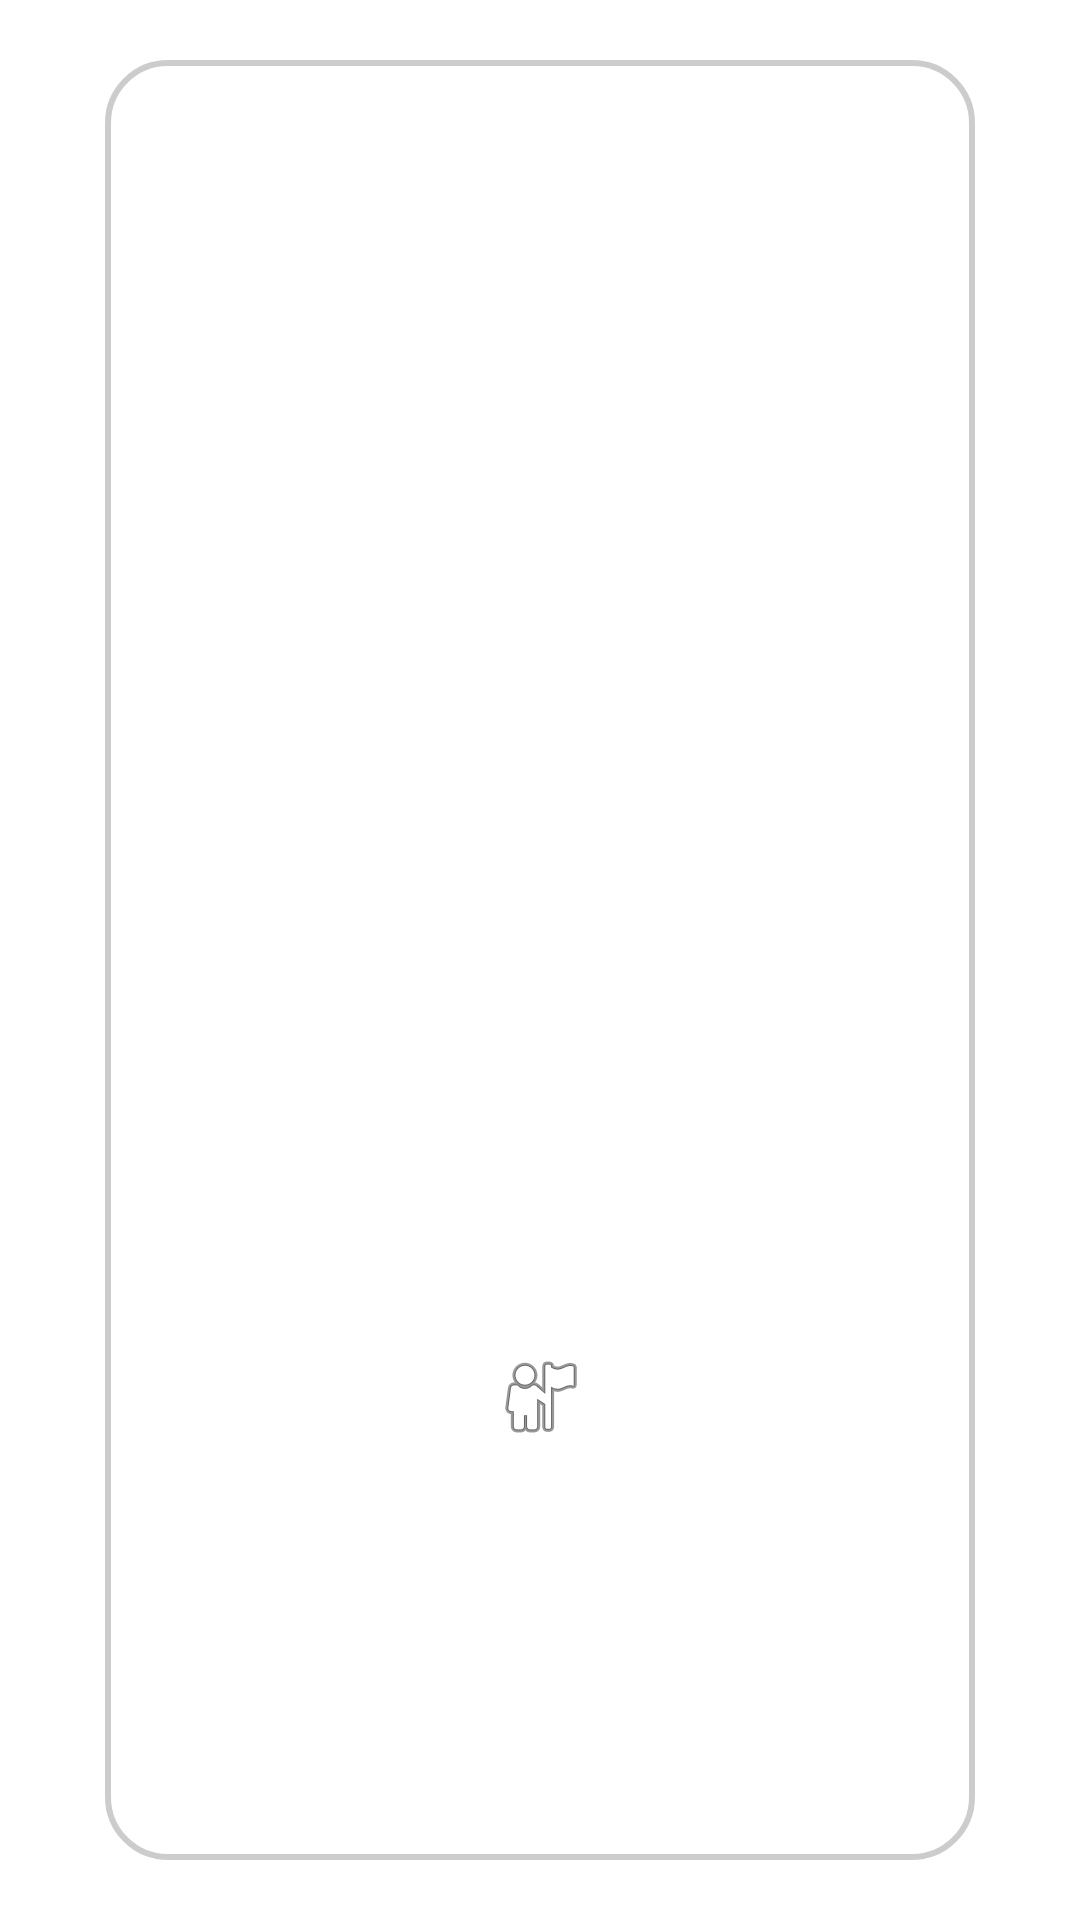

Android layout source for this screen:
<!-- AndroidManifest.xml: application theme AppTheme -->
<!-- res/layout/listview_layout.xml -->
<?xml version="1.0" encoding="utf-8"?>
<LinearLayout xmlns:android="http://schemas.android.com/apk/res/android"
    xmlns:app="http://schemas.android.com/apk/res-auto"
    android:layout_width="match_parent"
    android:layout_height="match_parent"
    xmlns:tools="http://schemas.android.com/tools"
    android:orientation="vertical"
    >



    
        <com.github.florent37.shapeofview.shapes.ArcView
            android:id="@+id/HomeCoverLayout"
            android:layout_width="match_parent"
            android:layout_height="0dp"
            app:shape_arc_position="bottom"
            app:shape_arc_cropDirection="outside"
            app:shape_arc_height="50dp"
            >
        <ImageView
            android:id="@+id/TripHomeBackView"
            android:layout_width="1900dp"
            android:layout_height="1200dp"
            android:src="@drawable/taouyun"
            android:scaleType="fitXY"
            android:tag="HomeView" />
        </com.github.florent37.shapeofview.shapes.ArcView>




    
    <LinearLayout
        android:layout_width="match_parent"
        android:layout_height="match_parent"
        android:paddingBottom="20dp"
        android:paddingLeft="35dp"
        android:paddingTop="20dp"
        android:tag="Border"
        android:paddingRight="35dp">

        
        <LinearLayout
            android:layout_width="match_parent"
            android:layout_height="match_parent"
            android:background="@drawable/customborder"
            android:gravity="center"
            android:orientation="vertical">

            <TextView
                android:id="@+id/trip_title"
                android:layout_width="match_parent"
                android:layout_height="wrap_content"
                android:gravity="center"
                android:textSize="24dp" />

            <TextView
                android:id="@+id/trip_date"
                android:layout_width="match_parent"
                android:layout_height="wrap_content"
                android:gravity="center"
                android:paddingTop="5dp"
                android:textSize="18dp" />

            <ImageView
                android:id="@+id/trip_cover"
                android:layout_width="306dp"
                android:layout_height="230dp"
                android:contentDescription="Cover"
                android:hardwareAccelerated="false"
                android:largeHeap="true"
                android:paddingTop="10dp"
                android:paddingBottom="5dp"
                android:scaleType="fitXY" />

            
            <LinearLayout
                android:layout_width="match_parent"
                android:layout_height="wrap_content"
                android:gravity="center"
                android:orientation="horizontal">

                <ImageView
                    android:id="@+id/icon"
                    android:layout_width="wrap_content"
                    android:layout_height="wrap_content"
                    app:srcCompat="@android:drawable/ic_menu_myplaces" />

                <TextView
                    android:id="@+id/trip_area"
                    android:layout_width="wrap_content"
                    android:layout_height="wrap_content"
                    android:textSize="20dp"
                    android:textStyle="bold" />
            </LinearLayout>
        </LinearLayout>
    </LinearLayout>
</LinearLayout>
<!-- resources referenced by this layout -->
<resources>
  <!-- drawable customborder (drawable-v21) -->
  <?xml version="1.0" encoding="UTF-8"?>
  <shape xmlns:android="http://schemas.android.com/apk/res/android" android:shape="rectangle">
  <corners android:radius="20dp"/>
  <padding android:left="10dp" android:right="10dp" android:top="10dp" android:bottom="10dp"/>
  <stroke android:width="2dp" android:color="#CCCCCC"/>
  </shape>
</resources>
